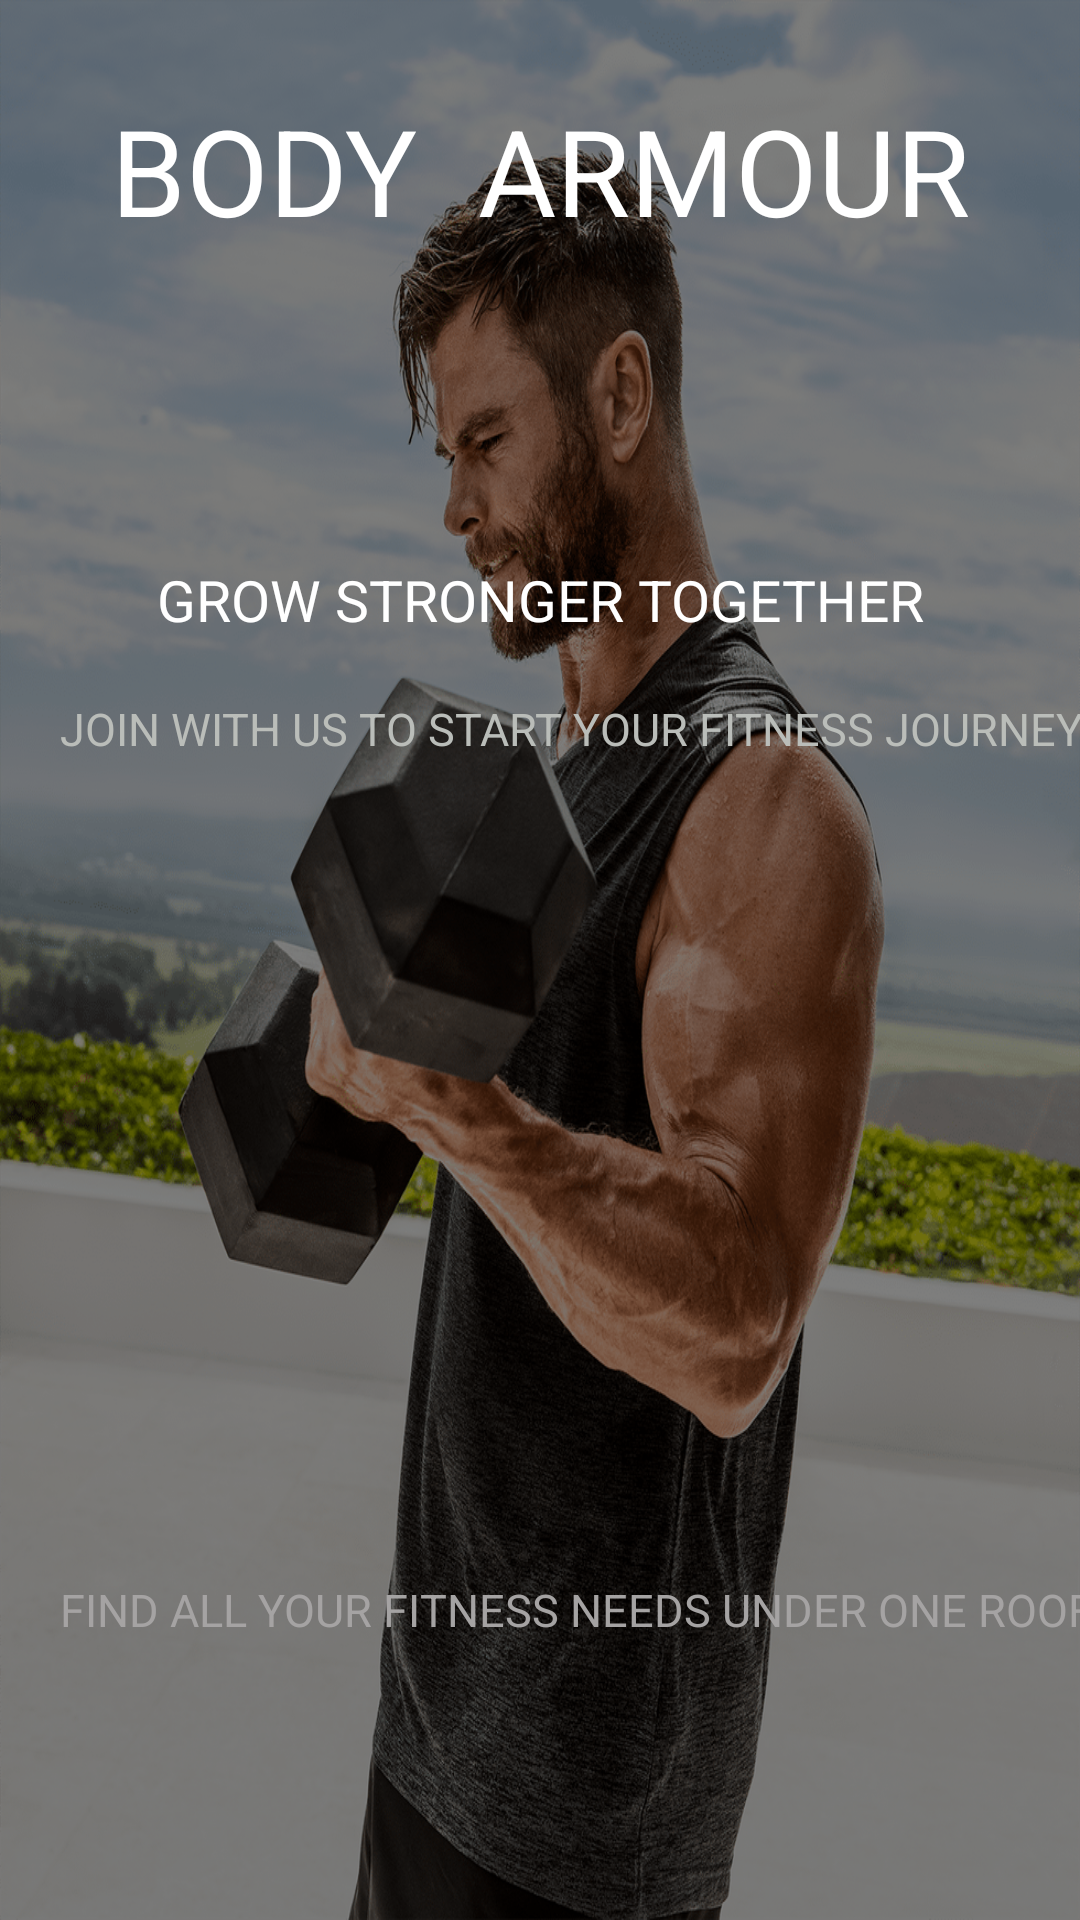

This screen was rendered from an Android layout file. Write that file and the resources it references.
<!-- AndroidManifest.xml: application theme Theme.FitnessCenter -->
<!-- res/layout/fragment_home.xml -->
<?xml version="1.0" encoding="utf-8"?>
<androidx.constraintlayout.widget.ConstraintLayout xmlns:android="http://schemas.android.com/apk/res/android"
    xmlns:tools="http://schemas.android.com/tools"
    android:layout_width="match_parent"
    android:layout_height="match_parent"
    android:background="@drawable/bg_images"
    xmlns:app="http://schemas.android.com/apk/res-auto"
    tools:context=".fragments.HomeFragment">

    <androidx.constraintlayout.widget.ConstraintLayout
        android:layout_width="match_parent"
        android:layout_height="match_parent"
        android:background="#80000000"
        app:layout_constraintBottom_toBottomOf="parent"
        app:layout_constraintEnd_toEndOf="parent"
        app:layout_constraintHorizontal_bias="0.0"
        app:layout_constraintStart_toStartOf="parent"
        app:layout_constraintTop_toTopOf="parent"
        app:layout_constraintVertical_bias="0.0">

        <LinearLayout
            android:id="@+id/layout"
            android:layout_width="wrap_content"
            android:layout_height="wrap_content"
            android:layout_marginTop="30dp"
            android:orientation="horizontal"
            app:layout_constraintEnd_toEndOf="parent"
            app:layout_constraintStart_toStartOf="parent"
            app:layout_constraintTop_toTopOf="parent">

            <TextView
                android:layout_width="wrap_content"
                android:layout_height="wrap_content"
                android:text="BODY"
                android:textColor="@color/white"
                android:textSize="40sp" />

            <TextView
                android:layout_width="wrap_content"
                android:layout_height="wrap_content"
                android:layout_marginLeft="20dp"
                android:text="ARMOUR"
                android:textColor="@color/white"
                android:textSize="40sp" />
        </LinearLayout>

        <TextView
            android:id="@+id/textView2"
            android:layout_width="wrap_content"
            android:layout_height="wrap_content"
            android:layout_marginLeft="20dp"
            android:layout_marginTop="20dp"
            android:text=""
            android:textColor="@color/black"
            android:textSize="25dp"
            app:layout_constraintEnd_toEndOf="parent"
            app:layout_constraintHorizontal_bias="0.0"
            app:layout_constraintStart_toStartOf="parent"
            app:layout_constraintTop_toBottomOf="@+id/layout" />

        <LinearLayout
            android:id="@+id/layout1"
            android:layout_width="wrap_content"
            android:layout_height="wrap_content"
            android:layout_marginTop="50dp"
            android:orientation="horizontal"
            app:layout_constraintEnd_toEndOf="parent"
            app:layout_constraintStart_toStartOf="parent"
            app:layout_constraintTop_toBottomOf="@id/textView2">


            <TextView
                android:layout_width="wrap_content"
                android:layout_height="wrap_content"
                android:layout_marginLeft="0dp"
                android:text="GROW STRONGER TOGETHER"
                android:textColor="@color/white"
                android:textSize="19sp" />
        </LinearLayout>

        <TextView
            android:id="@+id/image"
            android:layout_width="wrap_content"
            android:layout_height="wrap_content"
            android:layout_marginLeft="20dp"
            android:layout_marginTop="20dp"
            android:text="JOIN WITH US TO START YOUR FITNESS JOURNEY"
            android:textColor="#BABDB9"
            android:textSize="15sp"
            app:layout_constraintEnd_toEndOf="parent"
            app:layout_constraintHorizontal_bias="0.0"
            app:layout_constraintStart_toStartOf="parent"
            app:layout_constraintTop_toBottomOf="@id/layout1" />

        <androidx.recyclerview.widget.RecyclerView
            android:id="@+id/image_recyler"
            android:layout_width="match_parent"
            android:layout_height="150dp"
            android:layout_marginLeft="20dp"
            android:layout_marginTop="30dp"
            android:layout_marginRight="20dp"
            app:layout_constraintEnd_toEndOf="parent"
            app:layout_constraintStart_toStartOf="parent"
            app:layout_constraintTop_toBottomOf="@id/image" />

        <TextView
            android:id="@+id/textView5"
            android:layout_width="wrap_content"
            android:layout_height="wrap_content"
            android:text="FIND ALL YOUR FITNESS NEEDS UNDER ONE ROOF"
            android:textSize="15sp"
            android:textColor="#A5A3A3"
            android:layout_marginLeft="20dp"
            app:layout_constraintBottom_toBottomOf="parent"
            app:layout_constraintEnd_toEndOf="parent"
            app:layout_constraintHorizontal_bias="0.0"
            app:layout_constraintStart_toStartOf="parent"
            app:layout_constraintTop_toBottomOf="@+id/image_recyler" />



    </androidx.constraintlayout.widget.ConstraintLayout>

</androidx.constraintlayout.widget.ConstraintLayout>
<!-- resources referenced by this layout -->
<resources>
  <!-- drawable bg_images: jpg bitmap (drawable, 623321 bytes) -->
  <style name="Theme.FitnessCenter" parent="Theme.MaterialComponents.DayNight.NoActionBar">
          
          <item name="colorPrimary">@color/purple_500</item>
          <item name="colorPrimaryVariant">@color/purple_700</item>
          <item name="colorOnPrimary">@color/white</item>
          
          <item name="colorSecondary">@color/teal_200</item>
          <item name="colorSecondaryVariant">@color/teal_700</item>
          <item name="colorOnSecondary">@color/black</item>
          
          <item name="android:statusBarColor" tools:targetApi="l">?attr/colorPrimaryVariant</item>
          
      </style>
  <!-- not gathered from this repository: default colours our renderer supplied (Android Studio template values) -->
  <color name="purple_500">#FF6200EE</color>
  <color name="purple_700">#FF3700B3</color>
  <color name="teal_200">#FF03DAC5</color>
  <color name="teal_700">#FF018786</color>
  <color name="black">#FF000000</color>
  <color name="white">#FFFFFFFF</color>
</resources>
